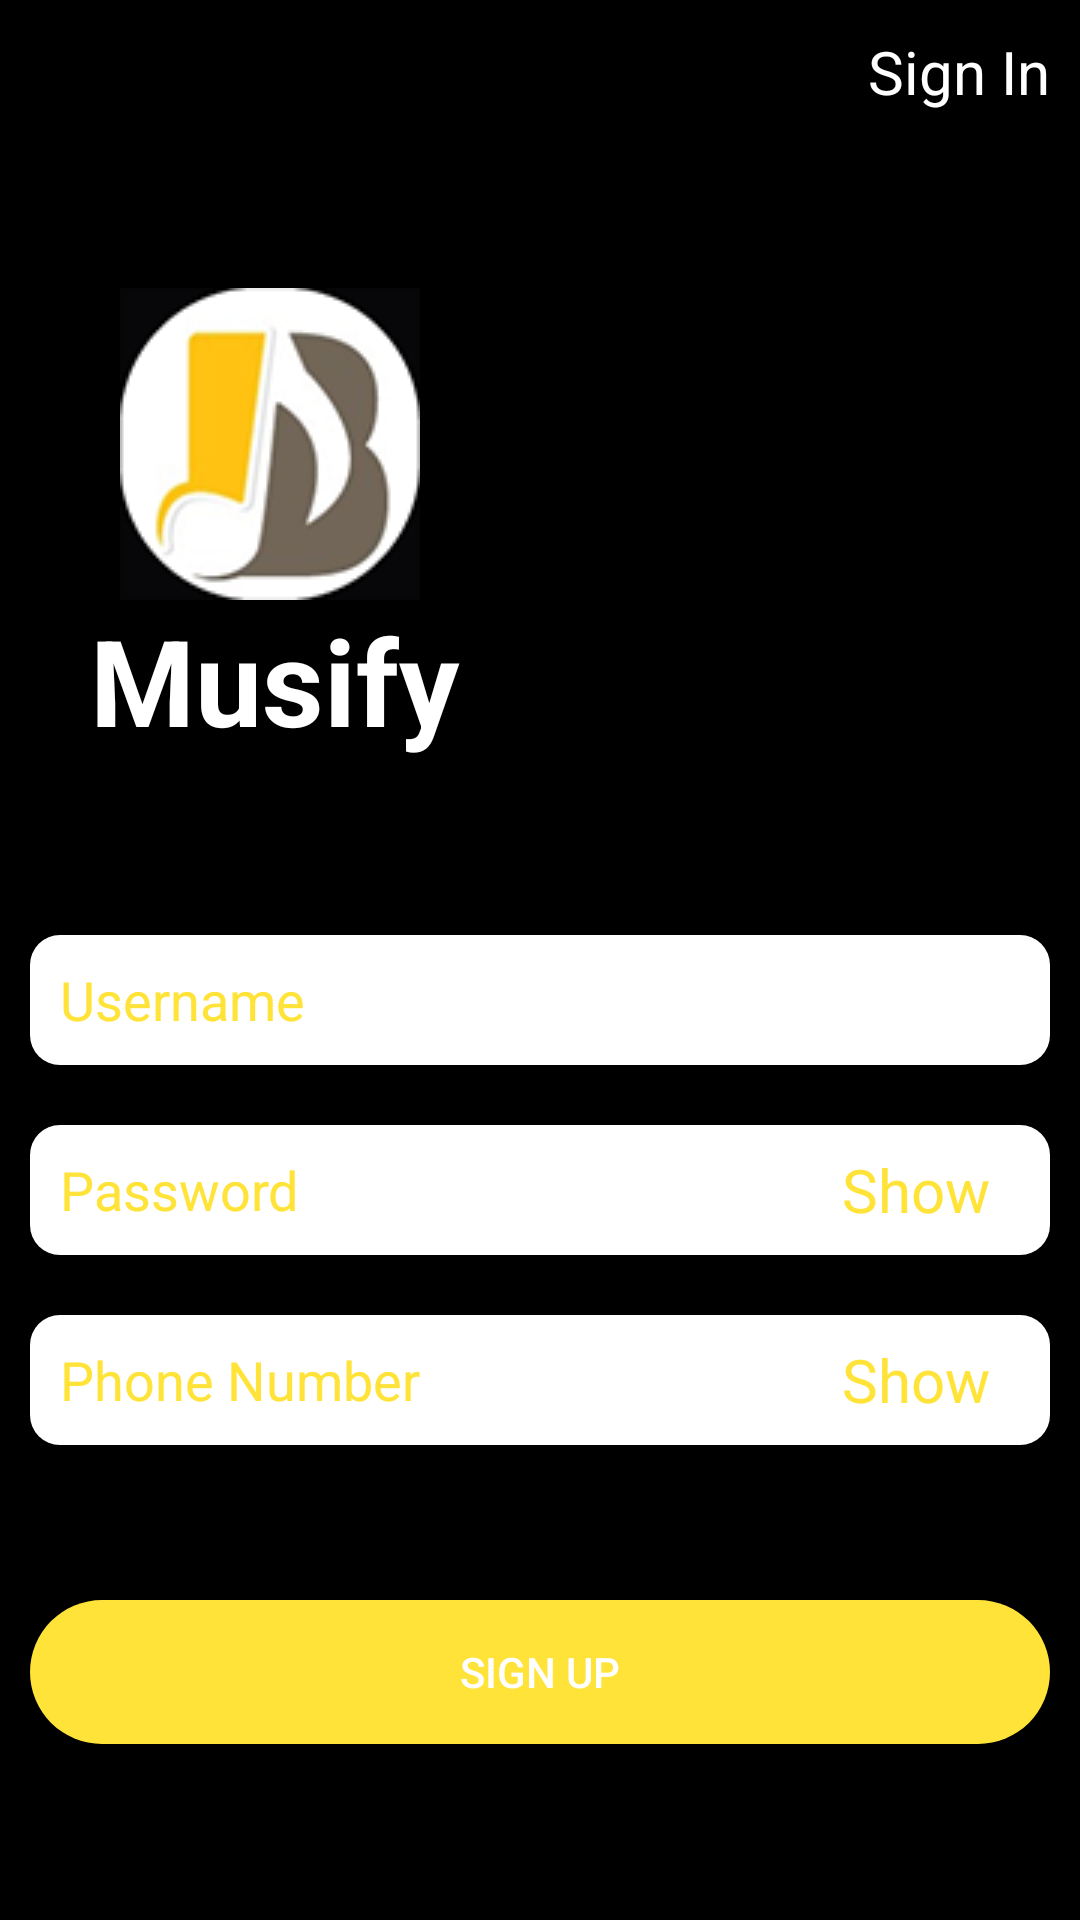

Write the Android layout XML for this screen, with the resource values it uses.
<!-- AndroidManifest.xml: application theme Theme.I190500_i190594 -->
<!-- res/layout/activity_signup.xml -->
<?xml version="1.0" encoding="utf-8"?>
<LinearLayout xmlns:android="http://schemas.android.com/apk/res/android"
    xmlns:app="http://schemas.android.com/apk/res-auto"
    xmlns:tools="http://schemas.android.com/tools"
    android:layout_width="match_parent"
    android:layout_height="match_parent"
    android:background="@color/black"
    tools:context=".Signup_Activity">

    <LinearLayout
        android:weightSum="1"
        android:layout_width="match_parent"
        android:layout_height="match_parent"
        android:orientation="vertical"
        >
        <LinearLayout
            android:layout_weight="0.1"
            android:layout_width="match_parent"
            android:layout_height="0dp"
            android:gravity="center_vertical|right"
            >

            <TextView
                android:id="@+id/sign_up_BT2"
                android:layout_width="wrap_content"
                android:layout_height="wrap_content"
                android:text="Sign In"
                android:textSize="20dp"
                android:gravity="right|bottom"
                android:layout_marginRight="10dp"
                android:textColor="#ffff"
                >
            </TextView>
        </LinearLayout>
        <LinearLayout
            android:layout_weight="0.2"
            android:weightSum="1"
            android:layout_width="match_parent"
            android:layout_height="wrap_content"
            android:orientation="vertical"
            >

            <LinearLayout
                android:layout_weight="0.6"
                android:layout_width="match_parent"
                android:layout_height="0dp"
                android:weightSum="1"
                >
                <RelativeLayout
                    android:layout_weight="0.5"
                    android:layout_width="0dp"
                    android:layout_height="match_parent"
                    android:gravity="bottom"
                    >
                    <ImageView
                        android:layout_width="match_parent"
                        android:layout_height="wrap_content"
                        android:layout_alignParentLeft="true"
                        android:src="@drawable/musify" />
                </RelativeLayout>

            </LinearLayout>
            <RelativeLayout
                android:layout_weight="0.3"
                android:layout_width="match_parent"
                android:layout_height="0dp">
                <TextView
                    android:layout_width="match_parent"
                    android:layout_height="wrap_content"
                    android:text="Musify"
                    android:textSize="40dp"
                    android:textStyle="bold"
                    android:gravity="center|left"
                    android:paddingLeft="30dp"
                    android:textColor="#ffff"
                    />
            </RelativeLayout>
        </LinearLayout>
        <LinearLayout
            android:layout_weight="0.6"
            android:layout_width="match_parent"
            android:layout_height="0dp"
            android:orientation="vertical"
            >
            <LinearLayout
                android:layout_weight="0.2"
                android:layout_width="match_parent"
                android:layout_height="0dp"
                >
                <EditText

                    android:id="@+id/username_signup"
                    android:layout_width="match_parent"
                    android:layout_height="match_parent"
                    android:ems="10"
                    android:background="@drawable/rounded_textfield"
                    android:inputType="text"
                    android:hint="Username"
                    android:paddingLeft="10dp"
                    android:textColorHint="#FFE338"
                    android:layout_margin="10dp"
                    />

            </LinearLayout>

            <LinearLayout
                android:layout_weight="0.2"
                android:layout_width="match_parent"
                android:layout_height="0dp"

                >
                <FrameLayout
                    android:layout_width="match_parent"
                    android:layout_height="match_parent">
                    <EditText
                        android:id="@+id/password_signup"
                        android:layout_width="match_parent"
                        android:layout_height="match_parent"
                        android:ems="10"
                        android:background="@drawable/rounded_textfield"
                        android:inputType="text"
                        android:textColorHint="#FFE338"
                        android:hint="Password"
                        android:paddingLeft="10dp"
                        android:layout_margin="10dp"
                        />
                    <LinearLayout
                        android:layout_width="match_parent"
                        android:layout_height="match_parent"
                        android:gravity="center_vertical|right"
                        >
                        <TextView
                            android:paddingRight="30dp"
                            android:layout_width="wrap_content"
                            android:layout_height="wrap_content"
                            android:text="Show"
                            android:textColor="@color/corn"
                            android:textSize="20dp"
                            />
                    </LinearLayout>
                </FrameLayout>
            </LinearLayout>

            <LinearLayout
                android:layout_weight="0.2"
                android:layout_width="match_parent"
                android:layout_height="0dp"

                >
                <FrameLayout
                    android:layout_width="match_parent"
                    android:layout_height="match_parent">
                    <EditText
                        android:id="@+id/Phone_signup"
                        android:layout_width="match_parent"
                        android:layout_height="match_parent"
                        android:ems="10"
                        android:background="@drawable/rounded_textfield"
                        android:inputType="phone"
                        android:textColorHint="#FFE338"
                        android:hint="Phone Number"
                        android:paddingLeft="10dp"
                        android:layout_margin="10dp"
                        />
                    <LinearLayout
                        android:layout_width="match_parent"
                        android:layout_height="match_parent"
                        android:gravity="center_vertical|right"
                        >
                        <TextView
                            android:paddingRight="30dp"
                            android:layout_width="wrap_content"
                            android:layout_height="wrap_content"
                            android:text="Show"
                            android:textColor="@color/corn"
                            android:textSize="20dp"
                            />
                    </LinearLayout>
                </FrameLayout>
            </LinearLayout>
            <View
                android:layout_weight="0.1"
                android:layout_width="match_parent"
                android:layout_height="0dp"/>

            <androidx.appcompat.widget.AppCompatButton
                android:id="@+id/sign_up"
                android:layout_width="match_parent"
                android:layout_height="wrap_content"
                android:background="@drawable/rounded_button"
                android:backgroundTint="@color/corn"
                android:textColor="@color/white"
                android:text="Sign Up"
                android:layout_margin="10dp"
                />


        </LinearLayout>
    </LinearLayout>

</LinearLayout>
<!-- resources referenced by this layout -->
<resources>
  <color name="black">#FF000000</color>
  <color name="corn">#FFE338</color>
  <color name="white">#FFFFFFFF</color>
  <!-- drawable musify: png bitmap (drawable, 10998 bytes) -->
  <!-- drawable rounded_button (drawable) -->
  <?xml version="1.0" encoding="utf-8"?>
  <shape xmlns:android="http://schemas.android.com/apk/res/android"
      >
      <solid android:color="@color/corn"/>
      <corners android:radius="50dp" />
  </shape>
  <!-- drawable rounded_textfield (drawable) -->
  <?xml version="1.0" encoding="utf-8"?>
  <shape xmlns:android="http://schemas.android.com/apk/res/android"
      android:shape="rectangle">
      <solid android:color="#ffffff"/>
      <corners android:radius="10dp" />
  
  </shape>
  <style name="Theme.I190500_i190594" parent="Theme.MaterialComponents.DayNight.NoActionBar">
          
          <item name="colorPrimary">@color/purple_500</item>
          <item name="colorPrimaryVariant">@color/purple_700</item>
          <item name="colorOnPrimary">@color/white</item>
          
          <item name="colorSecondary">@color/teal_200</item>
          <item name="colorSecondaryVariant">@color/teal_700</item>
          <item name="colorOnSecondary">@color/black</item>
          
          <item name="android:statusBarColor">?attr/colorPrimaryVariant</item>
          
      </style>
  <color name="purple_500">#FF6200EE</color>
  <color name="purple_700">#FF3700B3</color>
  <color name="teal_200">#FF03DAC5</color>
  <color name="teal_700">#FF018786</color>
</resources>
